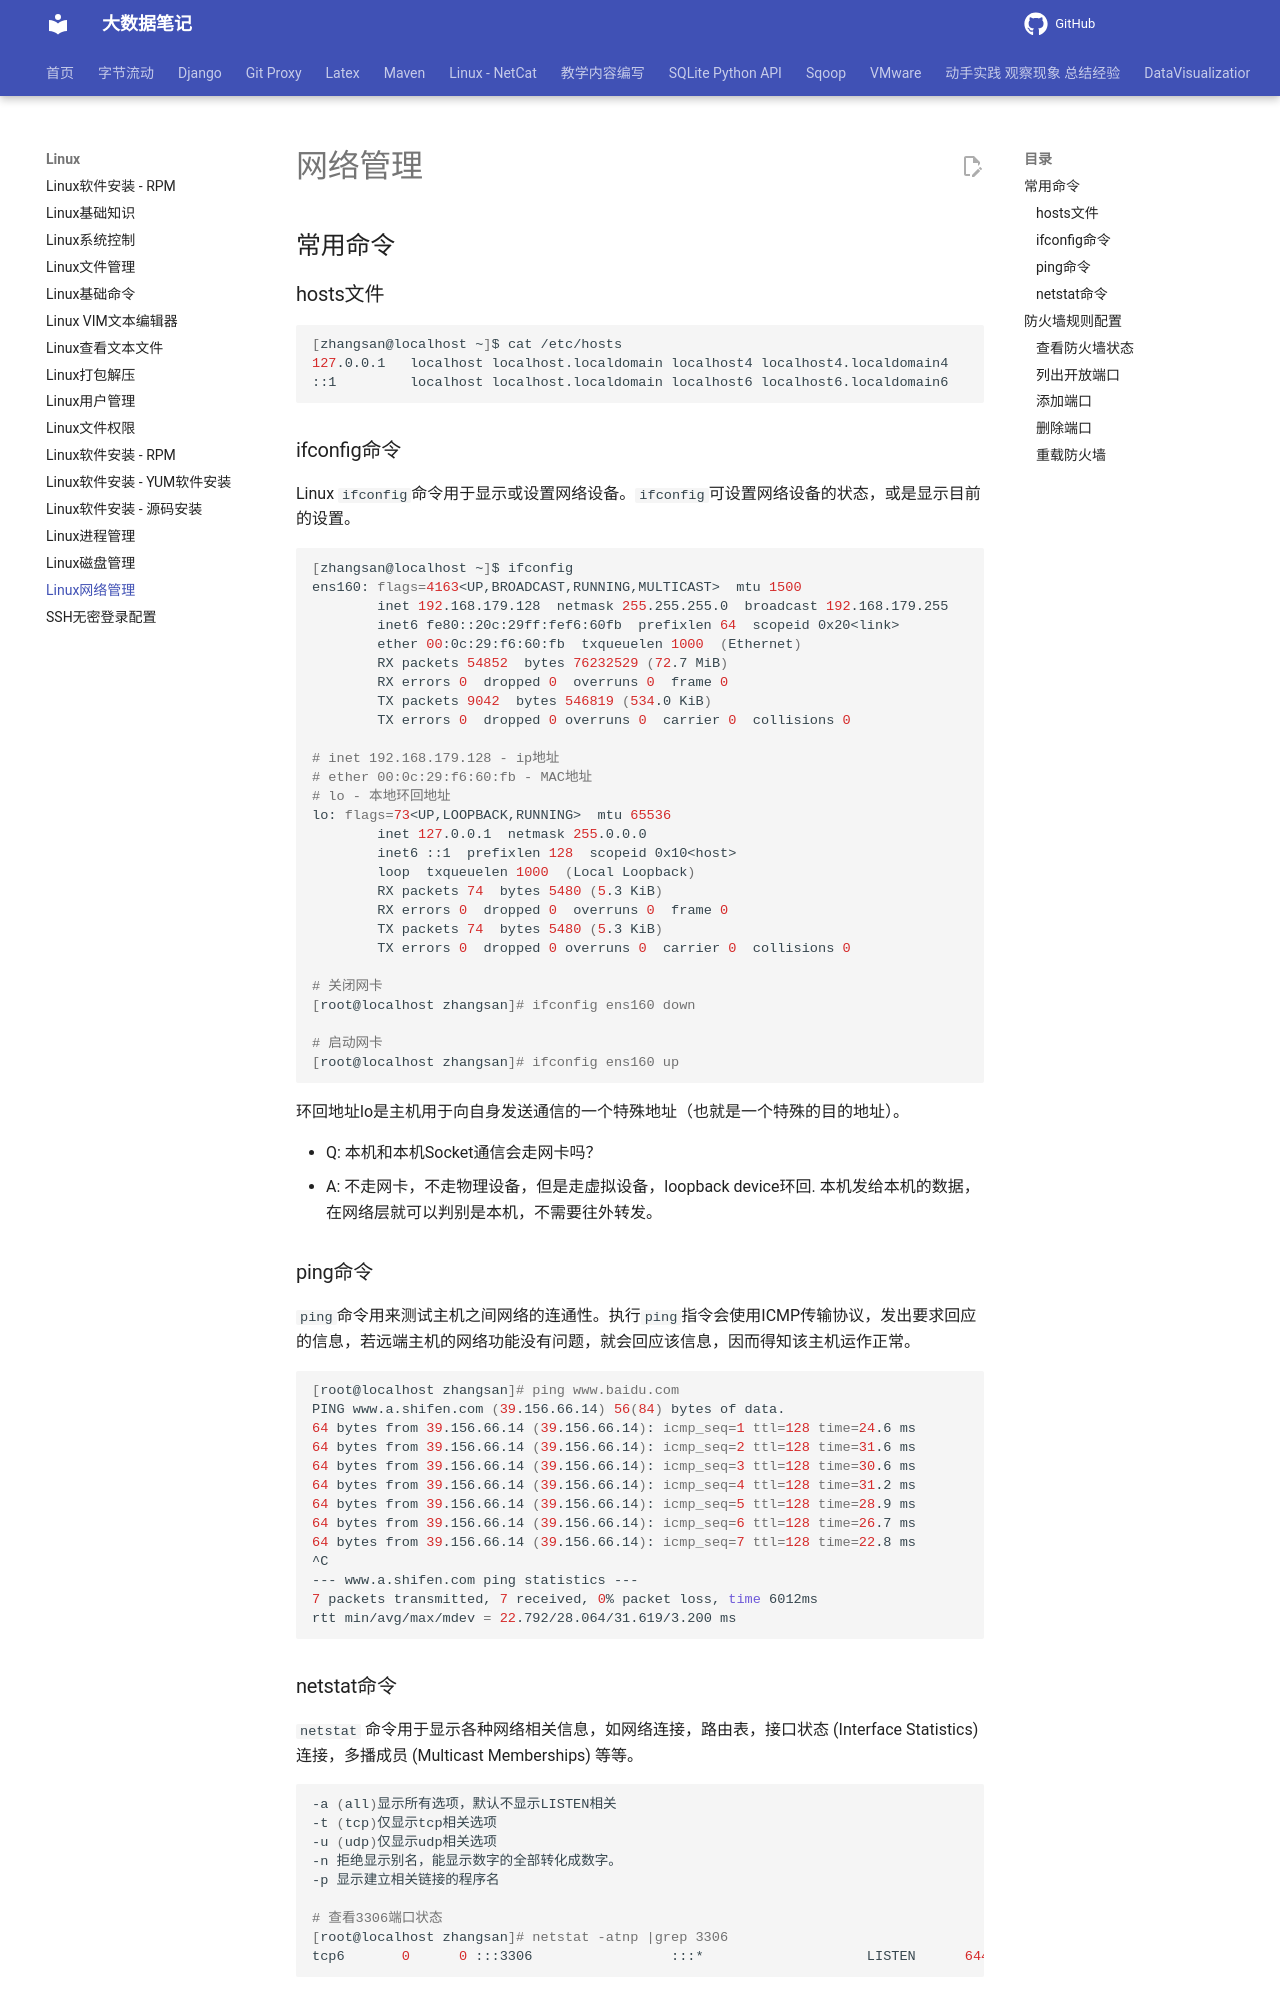

repository: QingYuanQu/studybigdata · page: Linux/Linux_15_网络管理/index.html · generator: mkdocs

---
title: Linux网络管理
date: 2023-01-14 15:55:26
categories:
- Linux
tags:
- Linux网络管理
- 防火墙设置
marp: true
---

# 网络管理

## 常用命令

### hosts文件

```shell
[zhangsan@localhost ~]$ cat /etc/hosts
127.0.0.1   localhost localhost.localdomain localhost4 localhost4.localdomain4
::1         localhost localhost.localdomain localhost6 localhost6.localdomain6
```

### ifconfig命令

Linux `ifconfig`命令用于显示或设置网络设备。`ifconfig`可设置网络设备的状态，或是显示目前的设置。

```shell
[zhangsan@localhost ~]$ ifconfig
ens160: flags=4163<UP,BROADCAST,RUNNING,MULTICAST>  mtu 1500
        inet 192.168.179.128  netmask 255.255.255.0  broadcast 192.168.179.255
        inet6 fe80::20c:29ff:fef6:60fb  prefixlen 64  scopeid 0x20<link>
        ether 00:0c:29:f6:60:fb  txqueuelen 1000  (Ethernet)
        RX packets 54852  bytes 76232529 (72.7 MiB)
        RX errors 0  dropped 0  overruns 0  frame 0
        TX packets 9042  bytes 546819 (534.0 KiB)
        TX errors 0  dropped 0 overruns 0  carrier 0  collisions 0
        
# inet 192.168.179.128 - ip地址
# ether 00:0c:29:f6:60:fb - MAC地址
# lo - 本地环回地址
lo: flags=73<UP,LOOPBACK,RUNNING>  mtu 65536
        inet 127.0.0.1  netmask 255.0.0.0
        inet6 ::1  prefixlen 128  scopeid 0x10<host>
        loop  txqueuelen 1000  (Local Loopback)
        RX packets 74  bytes 5480 (5.3 KiB)
        RX errors 0  dropped 0  overruns 0  frame 0
        TX packets 74  bytes 5480 (5.3 KiB)
        TX errors 0  dropped 0 overruns 0  carrier 0  collisions 0
        
# 关闭网卡 
[root@localhost zhangsan]# ifconfig ens160 down

# 启动网卡
[root@localhost zhangsan]# ifconfig ens160 up
```

环回地址lo是主机用于向自身发送通信的一个特殊地址（也就是一个特殊的目的地址）。

- Q:  本机和本机Socket通信会走网卡吗？
- A:  不走网卡，不走物理设备，但是走虚拟设备，loopback device环回. 本机发给本机的数据，在网络层就可以判别是本机，不需要往外转发。
